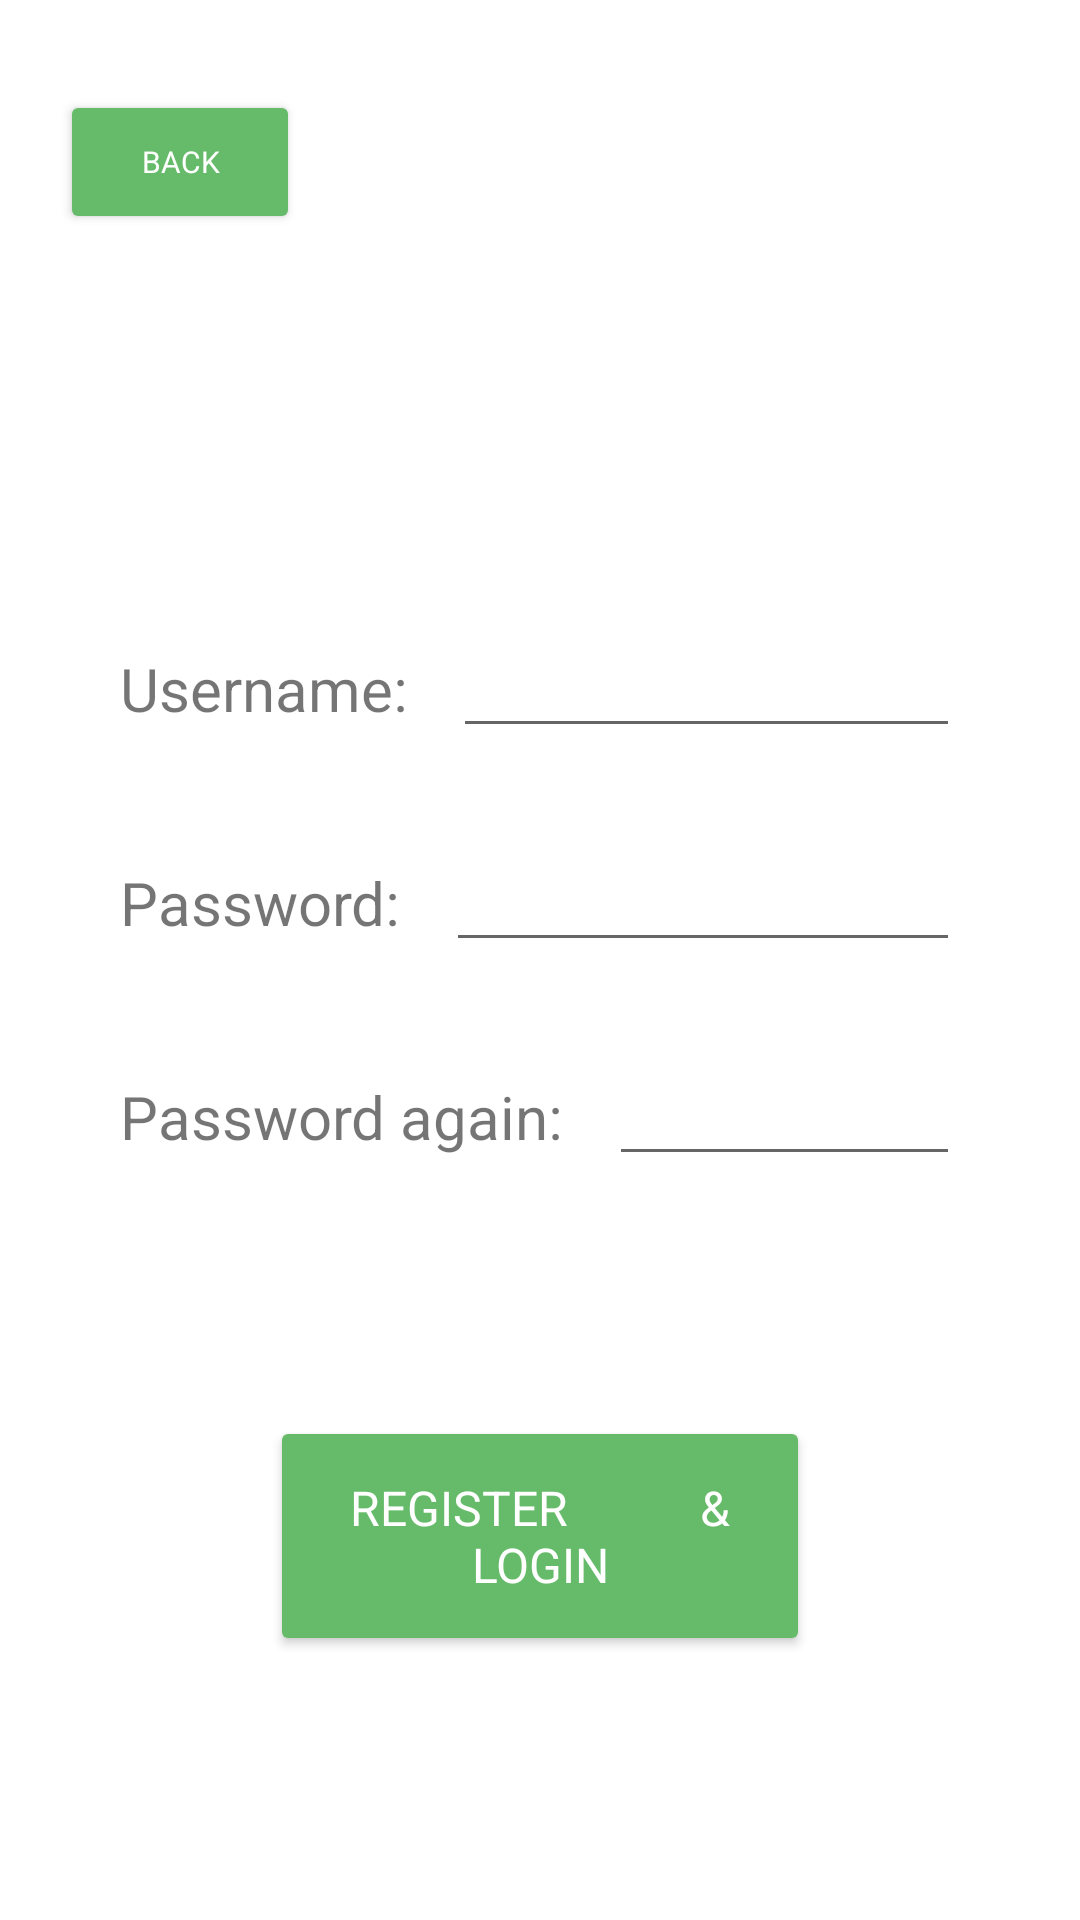

Android layout source for this screen:
<!-- AndroidManifest.xml: application theme Theme.Pgame -->
<!-- res/layout/activity_register.xml -->
<?xml version="1.0" encoding="utf-8"?>
<LinearLayout xmlns:android="http://schemas.android.com/apk/res/android"
    xmlns:app="http://schemas.android.com/apk/res-auto"
    xmlns:tools="http://schemas.android.com/tools"
    android:layout_width="match_parent"
    android:layout_height="match_parent"
    android:orientation="vertical"
    tools:context=".Register">

    <Button
        android:id="@+id/backBtn"
        style="@style/ownButton"
        android:layout_width="80dp"
        android:layout_height="wrap_content"
        android:layout_marginLeft="20dp"
        android:layout_marginTop="30dp"
        android:onClick="toHome"
        android:text="Back"
        android:textSize="10dp" />

    <LinearLayout
        android:layout_width="match_parent"
        android:layout_height="wrap_content"
        android:layout_marginTop="130dp"
        android:layout_marginBottom="20dp"
        android:orientation="horizontal">

        <TextView
            android:id="@+id/userText"
            android:layout_width="wrap_content"
            android:layout_height="wrap_content"
            android:layout_marginLeft="40dp"
            android:layout_marginRight="10dp"
            android:textSize="20sp"
            android:text="Username: " />

        <EditText
            android:id="@+id/userName"
            android:layout_width="match_parent"
            android:layout_height="wrap_content"
            android:ems="10"
            android:layout_marginRight="40dp"
            android:inputType="textPersonName"/>
    </LinearLayout>
    <LinearLayout
        android:layout_width="match_parent"
        android:layout_height="wrap_content"
        android:layout_marginTop="10dp"
        android:layout_marginBottom="20dp"
        android:orientation="horizontal">

        <TextView
            android:id="@+id/passwordText"
            android:layout_width="wrap_content"
            android:layout_height="wrap_content"
            android:layout_marginLeft="40dp"
            android:layout_marginRight="10dp"
            android:textSize="20sp"
            android:text="Password: " />

        <EditText
            android:id="@+id/userPass"
            android:layout_width="wrap_content"
            android:layout_marginRight="40dp"
            android:layout_height="wrap_content"
            android:layout_weight="1"
            android:ems="10"
            android:inputType="textPassword" />

    </LinearLayout>
    <LinearLayout
        android:layout_width="match_parent"
        android:layout_height="wrap_content"
        android:layout_marginTop="10dp"
        android:layout_marginBottom="20dp"
        android:orientation="horizontal">

        <TextView
            android:id="@+id/textView"
            android:layout_width="wrap_content"
            android:layout_height="wrap_content"
            android:layout_marginLeft="40dp"
            android:layout_marginRight="10dp"
            android:textSize="20sp"
            android:text="Password again: " />

        <EditText
            android:id="@+id/userPassAgain"
            android:layout_width="wrap_content"
            android:layout_height="wrap_content"
            android:layout_marginRight="40dp"
            android:layout_weight="1"
            android:ems="10"
            android:inputType="textPassword" />
    </LinearLayout>

    <Button
        android:id="@+id/loginBtn"
        style="@style/ownButton"
        android:layout_width="180dp"
        android:layout_height="80dp"
        android:layout_gravity="center"
        android:layout_marginTop="60dp"
        android:onClick="toMenu"
        android:text="Register           &amp;                  Login" />

</LinearLayout>
<!-- resources referenced by this layout -->
<resources>
  <style name="ownButton" parent="TextAppearance.AppCompat">
          <item name="android:textColor">#FFFFFF</item>
          <item name="android:backgroundTint">#66BB6A</item>
          <item name="cornerRadius">40dp</item>
          <item name="android:textSize">16sp</item>
      </style>
  <style name="Theme.Pgame" parent="Theme.MaterialComponents.DayNight.DarkActionBar">
          
          <item name="colorPrimary">@color/purple_500</item>
          <item name="colorPrimaryVariant">@color/purple_700</item>
          <item name="colorOnPrimary">@color/white</item>
          
          <item name="colorSecondary">@color/teal_200</item>
          <item name="colorSecondaryVariant">@color/teal_700</item>
          <item name="colorOnSecondary">@color/black</item>
          
          <item name="android:statusBarColor" tools:targetApi="l">?attr/colorPrimaryVariant</item>
          
      </style>
  <!-- not gathered from this repository: default colours our renderer supplied (Android Studio template values) -->
  <color name="purple_500">#FF6200EE</color>
  <color name="purple_700">#FF3700B3</color>
  <color name="teal_200">#FF03DAC5</color>
  <color name="teal_700">#FF018786</color>
  <color name="black">#FF000000</color>
  <color name="white">#FFFFFFFF</color>
</resources>
